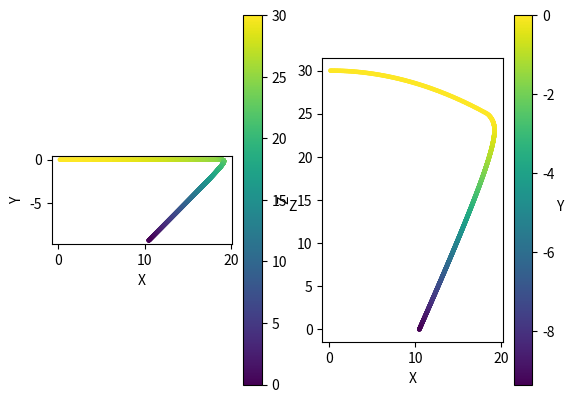

The matplotlib source for this figure:
"""
To calculate the predicted landing point of the bomb

Currently uses a euler forward method to time integrate the bomb position

TODO:
 - test the speed of prediction ~ 0.011s, fast enough
 - check time step independance
 - change to use a scipy ODE solver
 - refine constants used
 - compare to actual data
 - some funky sign stuff going on - it works though
"""

import math
from dataclasses import dataclass
from typing import List, Tuple

import matplotlib.pyplot as plt
import numpy as np
from mpl_toolkits.mplot3d import Axes3D
from numpy import array, ndarray


# constants
AG = array([0, 0, -9.81]) # m/s
RHO = 1.225 

MASS = 5.5 # kg
TIMESTEP = 0.01 # s
CD = array([2.0, 2.0, 2.0])
AREA = array([5.0, 5.0, 5.0])

history = []


@dataclass
class Bomb:
    """ 
    it's not a bomb (but it is) 
    X, Y are ground position with positive X in direction of the aircraft when dropped.
    Z is height from ground
    """
    time: float
    # distance
    S: ndarray
    # velocity
    V: ndarray
    # acceleration
    A: ndarray
    # drag
    D: ndarray
    # wind speed
    W: ndarray
    
    def __str__(self):
        return f"""
        position: {self.S}
        velocity: {self.V}
        acceleration: {self.A}
        """
        

def drop_point(
        target_position: Tuple[float, float],
        height: float,
        speed: float,
        wind_speed: float,
        wind_bearing: int
        ) -> Tuple[float, float]:
    """ 
    return where we should be when dropping the bomb 
    RELATIVE TO HOME POINT
    """
    bomb = bomb_drop(height, speed, wind_speed, wind_bearing)
    landing_position: Tuple[float, float] = (bomb.S[0], bomb.S[1]) # X, Y relative to aircraft
    # calculate drop position
    X = target_position[0] - landing_position[0] 
    Y = target_position[1] - landing_position[1]
    return (X, Y)


def bomb_drop(height, speed, wind_speed, wind_bearing, debug=False) -> Bomb:
    """ 
    Predict the X Y co-ordinate of payload impact
    positive X in direction of aircraft

    should probably use https://docs.scipy.org/doc/scipy/reference/generated/scipy.integrate.odeint.html
    but i don't want to figure it out... 

    height: of drop point in (meters)
    speed: aircraft ground speed in (m/s)
    wind_speed: (m/s)
    wind_bearing: angle difference between aircraft and wind bearing (degrees)

    returns the X,Y co-ord of bomb impact
    """
    
    # wing speed at 0 degrees is towards the aircraft
    
    wind_x = math.cos(math.radians(wind_bearing)) * wind_speed
    wind_y = math.sin(math.radians(wind_bearing)) * wind_speed
    
    bomb = Bomb(
        0.0, 
        array([0,0,height]), # distance X Y Z
        array([speed,0,0]), # velocity
        array([0,0,0]), # acceleration
        array([0,0,0]),  # drag
        array([wind_x, wind_y, 0]) # wind speed 
    )

    while bomb.S[2] > 0:
        bomb = time_integration(bomb)
        bomb.time += TIMESTEP
        if debug:
            history.append(bomb.__dict__.copy())

    return bomb


def time_integration(state: Bomb) -> Bomb:
    """
    Calculate the next timestep based on the last values
    
    state: all attributes from previous time step

    returns the new state
    """

    # airfow
    F = state.W + state.V
    # distances
    state.S = state.S + (state.V * TIMESTEP + 0.5 * state.A * TIMESTEP ** 2.0)
    # velocities
    state.V = state.V + state.A * TIMESTEP
    
    # wait for the parachute to deploy before calculating drag
    if state.time > 1:
        # drag - sign stuff to put in opposite direction to velocity, probably a better way to do this
        state.D = 0.5 * CD * RHO * -np.sign(F) * (F ** 2) * AREA
    
    # acceleration
    state.A = AG + state.D/MASS
    
    return state


def bomb_plot(history: List[dict]):
    """ 
    given a history, plot it
    """
    # convert history to X, Y, Z arrays
    x, y, z = [], [], []
    for state in history:
        x.append(state['S'][0])
        y.append(state['S'][1])
        z.append(state['S'][2])

    fig = plt.figure()
    
    # ax = fig.add_subplot(131, projection='3d')
    # ax.plot3D(x,y,z)
    # utils.set_axes_equal(ax)

    marker_size = 5

    # er this is doesn't make much sense but yeah
    # https://stackoverflow.com/questions/6063876/matplotlib-colorbar-for-scatter
    #ax2 = fig.add_subplot(132)
    ax2 = fig.add_subplot(121)
    ax2.scatter(x, y, c=z,s=marker_size, cmap='viridis')
    plt.gca().set_aspect('equal', adjustable='box')
    f = plt.scatter(x, y, c=z, s=marker_size, cmap='viridis')
    ax2.set_ylabel('Y', rotation=90)
    ax2.set_xlabel('X')
    cbar = plt.colorbar(f)
    cbar.set_label('Z', rotation=0)

    #ax3 = fig.add_subplot(133)
    ax3 = fig.add_subplot(122)
    ax3.scatter(x,z,c=y,s=marker_size, cmap='viridis')
    plt.gca().set_aspect('equal', adjustable='box')
    f = plt.scatter(x,z,c=y, s=marker_size, cmap='viridis')
    ax3.set_ylabel('Z', rotation=90)
    ax3.set_xlabel('X')
    cbar = plt.colorbar(f)
    cbar.set_label('Y', rotation=0)

    plt.show()


if __name__ == "__main__":
    import time
    start = time.perf_counter()
    bomb_drop(30.0,18.0,2.0,45, debug=True)
    print(time.perf_counter()-start)
    bomb_plot(history)
    print(drop_point((0.0,0.0),30.0,18.0,2.0,45))
